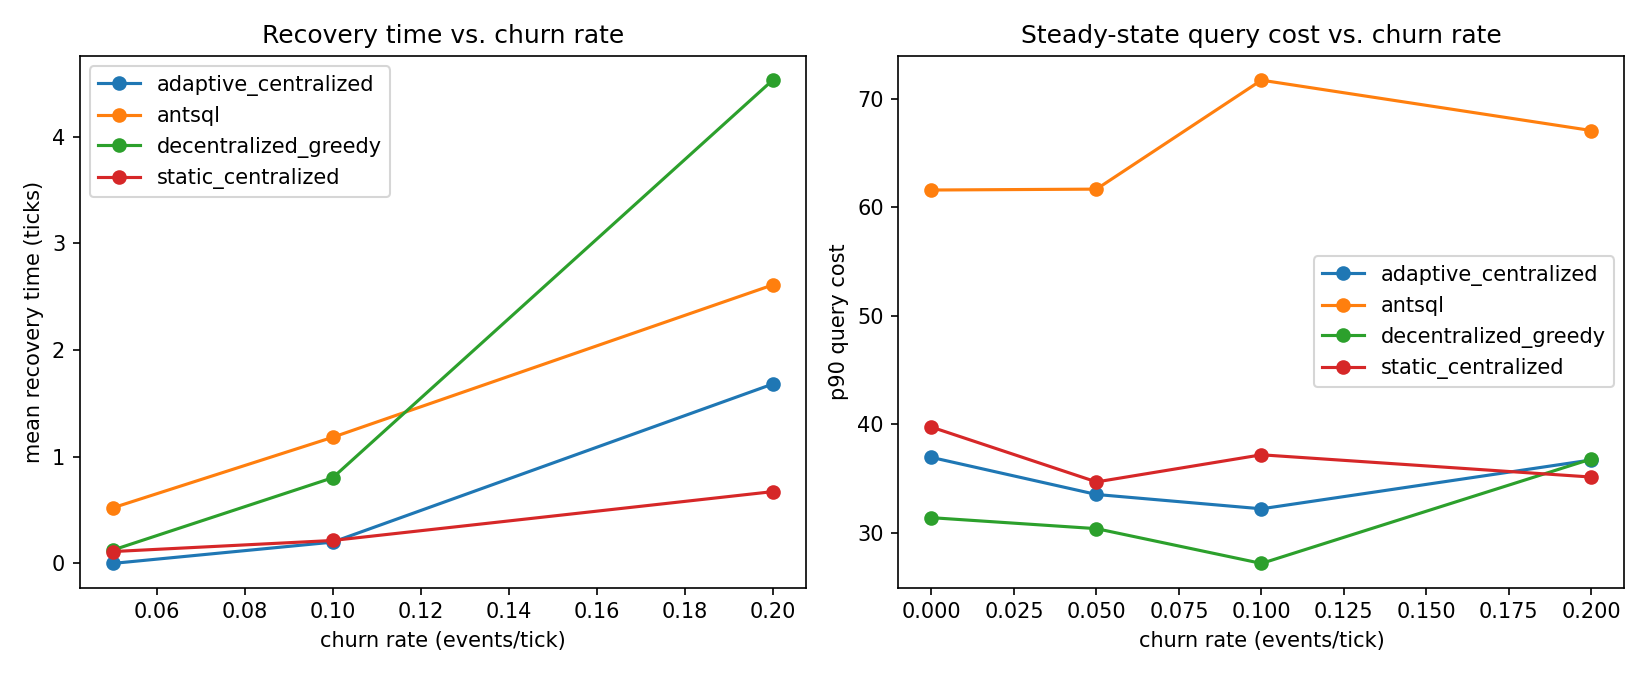

The data file committed next to this chart (first rows):
strategy, churn_rate, seed, n_nodes, n_shards, ticks, n_queries, success_rate, throughput_per_tick, mean_cost, p90_cost, total_control_cost, control_overhead_ratio, n_disruptions, mean_recovery_ticks, n_never_recovered, trial
static_centralized, 0.0, 683170, 14, 10, 400, 2852, 1.0, 7.13, 22.8, 36.51, 0.0, 0.0, 0, , 0, 0
static_centralized, 0.0, 922520, 14, 10, 400, 2791, 1.0, 6.978, 27.72, 54.64, 0.0, 0.0, 0, , 0, 1
static_centralized, 0.0, 560076, 14, 10, 400, 2802, 1.0, 7.005, 16.35, 28.09, 0.0, 0.0, 0, , 0, 2
static_centralized, 0.05, 324693, 14, 10, 400, 2758, 0.5145, 3.547, 14.47, 26.61, 0.0, 0.0, 21, 0.0, 0, 0
static_centralized, 0.05, 584194, 14, 10, 400, 2698, 0.6319, 4.263, 18.75, 32.06, 0.0, 0.0, 18, 0.3333, 0, 1
static_centralized, 0.05, 136403, 14, 10, 400, 2826, 0.7385, 5.218, 25.29, 45.41, 0.0, 0.0, 9, 0.0, 0, 2
static_centralized, 0.1, 917819, 14, 10, 400, 2722, 0.6312, 4.295, 18.15, 35.83, 0.0, 0.0, 36, 0.0, 0, 0
static_centralized, 0.1, 267463, 14, 10, 400, 2739, 0.7988, 5.47, 25.01, 43.99, 0.0, 0.0, 39, 0.0, 0, 1
static_centralized, 0.1, 715409, 14, 10, 400, 2672, 0.4528, 3.025, 16.9, 31.77, 0.0, 0.0, 31, 0.6452, 0, 2
static_centralized, 0.2, 568847, 14, 10, 400, 2707, 0.4326, 2.928, 12, 22.61, 0.0, 0.0, 37, 0.08108, 0, 0
static_centralized, 0.2, 40389, 14, 10, 400, 2760, 0.4167, 2.875, 17.06, 31.09, 0.0, 0.0, 66, 1.242, 0, 1
static_centralized, 0.2, 724160, 14, 10, 400, 2874, 0.3424, 2.46, 22.34, 51.73, 0.0, 0.0, 59, 0.6949, 0, 2
adaptive_centralized, 0.0, 372946, 14, 10, 400, 2772, 1.0, 6.93, 21.94, 38.04, 266.0, 0.08756, 0, , 0, 0
adaptive_centralized, 0.0, 55242, 14, 10, 400, 2869, 1.0, 7.173, 21.99, 36.47, 266.0, 0.08485, 0, , 0, 1
adaptive_centralized, 0.0, 829637, 14, 10, 400, 2812, 1.0, 7.03, 20.05, 36.36, 266.0, 0.08642, 0, , 0, 2
adaptive_centralized, 0.05, 347860, 14, 10, 400, 2810, 0.832, 5.845, 23.38, 38.65, 266.0, 0.1022, 16, 0.0, 0, 0
adaptive_centralized, 0.05, 582851, 14, 10, 400, 2771, 0.8365, 5.795, 18.3, 35.56, 266.0, 0.1029, 16, 0.0, 0, 1
adaptive_centralized, 0.05, 340721, 14, 10, 400, 2830, 0.8014, 5.67, 14.27, 26.41, 266.0, 0.105, 20, 0.0, 0, 2
adaptive_centralized, 0.1, 311960, 14, 10, 400, 2748, 0.5651, 3.882, 23.96, 40.61, 266.0, 0.1462, 35, 0.05714, 0, 0
adaptive_centralized, 0.1, 827531, 14, 10, 400, 2892, 0.9305, 6.728, 13.13, 25.23, 266.0, 0.08996, 21, 0.0, 0, 1
adaptive_centralized, 0.1, 518713, 14, 10, 400, 2798, 0.8735, 6.11, 15.91, 30.81, 266.0, 0.09815, 24, 0.5417, 0, 2
adaptive_centralized, 0.2, 780915, 14, 10, 400, 2829, 0.5019, 3.55, 27.04, 50.13, 266.0, 0.1578, 51, 1.729, 3, 0
adaptive_centralized, 0.2, 810941, 14, 10, 400, 2704, 0.5488, 3.71, 15.54, 31.25, 266.0, 0.152, 70, 2.186, 0, 1
adaptive_centralized, 0.2, 502746, 14, 10, 400, 2845, 0.3188, 2.268, 14.66, 28.79, 266.0, 0.2268, 63, 1.129, 1, 2
decentralized_greedy, 0.0, 43593, 14, 10, 400, 2881, 0.9823, 7.075, 17.16, 29, 4800, 0.6291, 0, , 0, 0
decentralized_greedy, 0.0, 336012, 14, 10, 400, 2724, 0.9927, 6.76, 15.61, 26.86, 4800, 0.6397, 0, , 0, 1
decentralized_greedy, 0.0, 761984, 14, 10, 400, 2891, 0.9844, 7.115, 23.17, 38.34, 4800, 0.6278, 0, , 0, 2
decentralized_greedy, 0.05, 62061, 14, 10, 400, 2829, 0.6444, 4.558, 15.29, 28.86, 3804, 0.676, 11, 0.0, 0, 0
decentralized_greedy, 0.05, 28246, 14, 10, 400, 2851, 0.7436, 5.3, 20.57, 39.63, 4734, 0.6907, 12, 0.0, 0, 1
decentralized_greedy, 0.05, 790292, 14, 10, 400, 2811, 0.6503, 4.57, 12.47, 22.67, 3841, 0.6775, 16, 0.375, 0, 2
decentralized_greedy, 0.1, 294035, 14, 10, 400, 2741, 0.2816, 1.93, 9.547, 22.48, 2093, 0.7305, 35, 1.909, 2, 0
decentralized_greedy, 0.1, 730139, 14, 10, 400, 2725, 0.469, 3.195, 16.35, 29.86, 2805, 0.687, 25, 0.0, 2, 1
decentralized_greedy, 0.1, 275854, 14, 10, 400, 2722, 0.5661, 3.853, 16.82, 29.21, 3469, 0.6924, 32, 0.5, 2, 2
decentralized_greedy, 0.2, 450970, 14, 10, 400, 2794, 0.1775, 1.24, 13.51, 33.06, 1451, 0.7452, 60, 5.267, 0, 0
decentralized_greedy, 0.2, 522067, 14, 10, 400, 2865, 0.4653, 3.333, 17.17, 32.55, 3283, 0.7112, 64, 5.081, 2, 1
decentralized_greedy, 0.2, 64226, 14, 10, 400, 2869, 0.3081, 2.21, 23.32, 44.83, 2674, 0.7515, 72, 3.242, 4, 2
antsql, 0.0, 336710, 14, 10, 400, 2807, 0.9996, 7.015, 27.4, 59.26, 745.0, 0.2098, 0, , 0, 0
antsql, 0.0, 726886, 14, 10, 400, 2926, 0.9651, 7.06, 37.95, 71.57, 772.0, 0.2147, 0, , 0, 1
antsql, 0.0, 286944, 14, 10, 400, 2805, 0.9975, 6.995, 29.35, 53.96, 770.0, 0.2158, 0, , 0, 2
antsql, 0.05, 824429, 14, 10, 400, 2777, 0.8063, 5.598, 26.17, 55.22, 739.0, 0.2482, 17, 0.0, 0, 0
antsql, 0.05, 187044, 14, 10, 400, 2782, 0.6078, 4.228, 37.59, 74.27, 788.0, 0.3179, 16, 0.0, 0, 1
antsql, 0.05, 547285, 14, 10, 400, 2669, 0.8232, 5.492, 27.47, 55.55, 677.0, 0.2356, 16, 1.562, 0, 2
antsql, 0.1, 648087, 14, 10, 400, 2808, 0.2892, 2.03, 28.63, 58.77, 431.0, 0.3467, 27, 1.115, 0, 0
antsql, 0.1, 426844, 14, 10, 400, 2865, 0.7808, 5.593, 36.79, 77.1, 932.0, 0.2941, 33, 1.182, 0, 1
antsql, 0.1, 796544, 14, 10, 400, 2812, 0.8364, 5.88, 38.5, 79.29, 646.0, 0.2155, 28, 1.25, 0, 2
antsql, 0.2, 926984, 14, 10, 400, 2761, 0.6838, 4.72, 29.79, 59.82, 887.0, 0.3196, 54, 1.87, 0, 0
antsql, 0.2, 326905, 14, 10, 400, 2757, 0.6409, 4.418, 29.31, 63.49, 812.0, 0.3149, 62, 2.787, 1, 1
antsql, 0.2, 256875, 14, 10, 400, 2733, 0.745, 5.09, 37.63, 77.93, 705.0, 0.2572, 53, 3.173, 0, 2
